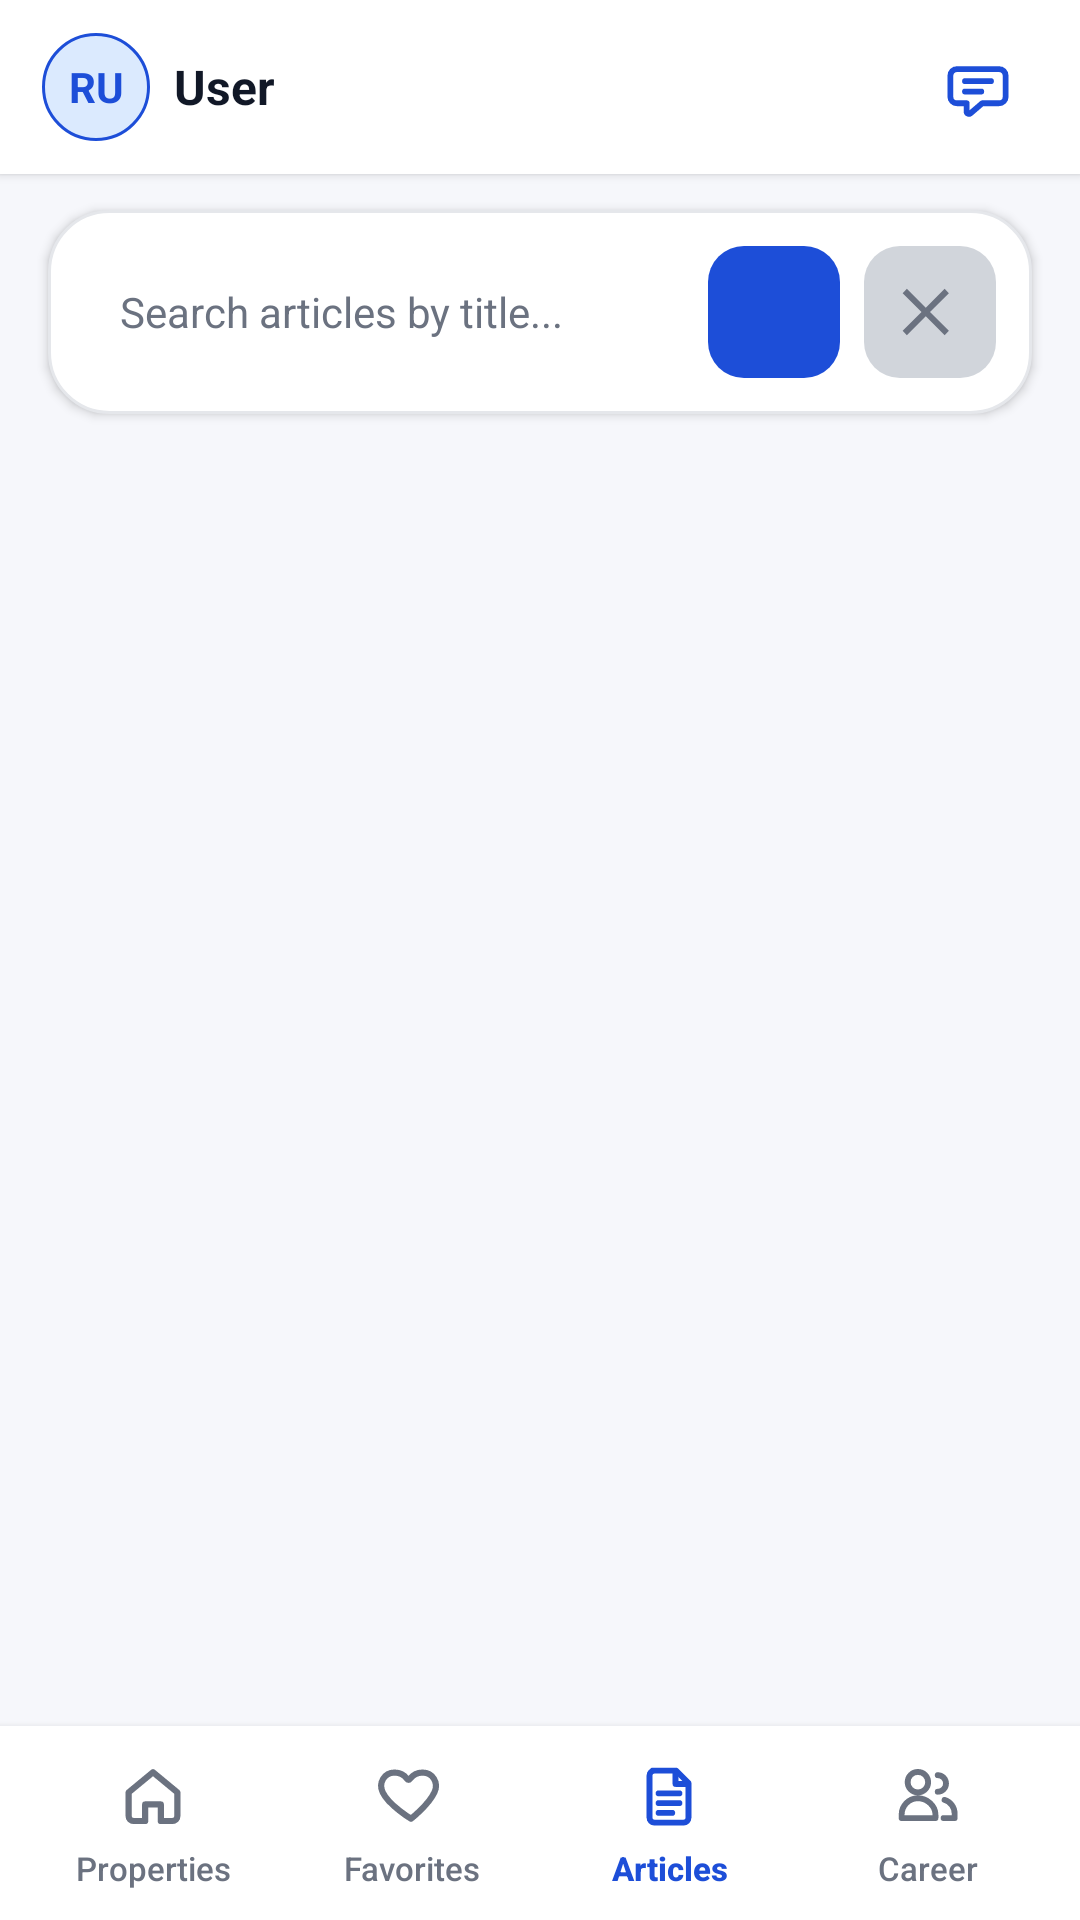

Write the Android layout XML for this screen, with the resource values it uses.
<!-- AndroidManifest.xml: application theme Theme.FortPointProperties -->
<!-- res/layout/activity_article_list.xml -->
<?xml version="1.0" encoding="utf-8"?>
<androidx.constraintlayout.widget.ConstraintLayout xmlns:android="http://schemas.android.com/apk/res/android"
    xmlns:app="http://schemas.android.com/apk/res-auto"
    xmlns:tools="http://schemas.android.com/tools"
    android:layout_width="match_parent"
    android:layout_height="match_parent"
    android:background="@color/property_background"
    tools:context=".features.article.ui.ArticleListActivity">

    <include
        android:id="@+id/layoutHeader"
        android:layout_width="0dp"
        android:layout_height="wrap_content"
        layout="@layout/view_mobile_header"
        app:layout_constraintTop_toTopOf="parent"
        app:layout_constraintStart_toStartOf="parent"
        app:layout_constraintEnd_toEndOf="parent" />

    <LinearLayout
        android:id="@+id/layoutSearchPanel"
        android:layout_width="0dp"
        android:layout_height="wrap_content"
        android:layout_marginHorizontal="16dp"
        android:layout_marginTop="12dp"
        android:background="@drawable/bg_card_rounded"
        android:elevation="2dp"
        android:orientation="vertical"
        android:padding="12dp"
        app:layout_constraintTop_toBottomOf="@id/layoutHeader"
        app:layout_constraintStart_toStartOf="parent"
        app:layout_constraintEnd_toEndOf="parent">

        <LinearLayout
            android:layout_width="match_parent"
            android:layout_height="wrap_content"
            android:orientation="horizontal">

            <EditText
                android:id="@+id/etSearchQuery"
                android:layout_width="0dp"
                android:layout_height="44dp"
                android:layout_weight="1"
                android:background="@drawable/edit_text_background"
                android:hint="@string/search_by_article_title_hint"
                android:imeOptions="actionSearch"
                android:inputType="text"
                android:paddingHorizontal="12dp"
                android:textColor="@color/property_text_primary"
                android:textColorHint="@color/property_text_secondary"
                android:textSize="14sp" />

            <ImageButton
                android:id="@+id/btnSearch"
                android:layout_width="44dp"
                android:layout_height="44dp"
                android:layout_marginStart="8dp"
                android:background="@drawable/bg_button_primary"
                android:contentDescription="@string/search_search"
                android:padding="10dp"
                android:scaleType="centerInside"
                android:src="@drawable/ic_search"
                android:tint="@color/white" />

            <ImageButton
                android:id="@+id/btnClearSearch"
                android:layout_width="44dp"
                android:layout_height="44dp"
                android:layout_marginStart="8dp"
                android:background="@drawable/bg_button_clear_gray"
                android:contentDescription="@string/search_clear"
                android:padding="10dp"
                android:scaleType="centerInside"
                android:src="@drawable/ic_clear"
                android:tint="@color/property_text_secondary" />
        </LinearLayout>
    </LinearLayout>

    <ProgressBar
        android:id="@+id/progressBar"
        style="?android:attr/progressBarStyleLarge"
        android:layout_width="wrap_content"
        android:layout_height="wrap_content"
        android:visibility="gone"
        app:layout_constraintBottom_toTopOf="@id/layoutBottomNav"
        app:layout_constraintEnd_toEndOf="parent"
        app:layout_constraintStart_toStartOf="parent"
        app:layout_constraintTop_toBottomOf="@id/layoutSearchPanel" />

    <LinearLayout
        android:id="@+id/layoutState"
        android:layout_width="0dp"
        android:layout_height="wrap_content"
        android:layout_marginHorizontal="16dp"
        android:layout_marginTop="24dp"
        android:background="@color/white"
        android:elevation="2dp"
        android:gravity="center_horizontal"
        android:orientation="vertical"
        android:padding="20dp"
        android:visibility="gone"
        app:layout_constraintEnd_toEndOf="parent"
        app:layout_constraintStart_toStartOf="parent"
        app:layout_constraintTop_toBottomOf="@id/layoutSearchPanel">

        <TextView
            android:id="@+id/tvStateMessage"
            android:layout_width="wrap_content"
            android:layout_height="wrap_content"
            android:gravity="center"
            android:textColor="@color/property_text_primary"
            android:textSize="16sp" />

        <Button
            android:id="@+id/btnStateAction"
            android:layout_width="wrap_content"
            android:layout_height="wrap_content"
            android:layout_marginTop="16dp"
            android:text="Open Login"
            android:textAllCaps="false"
            android:visibility="gone" />
    </LinearLayout>

    <TextView
        android:id="@+id/tvEmptyState"
        android:layout_width="0dp"
        android:layout_height="wrap_content"
        android:layout_marginHorizontal="16dp"
        android:background="@color/white"
        android:gravity="center"
        android:padding="20dp"
        android:text="No articles available at the moment."
        android:textColor="@color/property_text_secondary"
        android:textSize="16sp"
        android:visibility="gone"
        app:layout_constraintBottom_toTopOf="@id/layoutBottomNav"
        app:layout_constraintEnd_toEndOf="parent"
        app:layout_constraintStart_toStartOf="parent"
        app:layout_constraintTop_toBottomOf="@id/layoutSearchPanel" />

    <ListView
        android:id="@+id/lvArticles"
        android:layout_width="0dp"
        android:layout_height="0dp"
        android:layout_marginHorizontal="16dp"
        android:layout_marginTop="16dp"
        android:divider="@android:color/transparent"
        android:dividerHeight="12dp"
        android:listSelector="@android:color/transparent"
        app:layout_constraintBottom_toTopOf="@id/layoutBottomNav"
        app:layout_constraintEnd_toEndOf="parent"
        app:layout_constraintStart_toStartOf="parent"
        app:layout_constraintTop_toBottomOf="@id/layoutSearchPanel" />

    <LinearLayout
        android:id="@+id/layoutBottomNav"
        android:layout_width="0dp"
        android:layout_height="wrap_content"
        android:background="@color/white"
        android:elevation="4dp"
        android:orientation="horizontal"
        android:paddingHorizontal="8dp"
        android:paddingVertical="10dp"
        app:layout_constraintBottom_toBottomOf="parent"
        app:layout_constraintEnd_toEndOf="parent"
        app:layout_constraintStart_toStartOf="parent">

        <Button
            android:id="@+id/btnNavProperties"
            android:layout_width="0dp"
            android:layout_height="wrap_content"
            android:layout_weight="1"
            android:background="@android:color/transparent"
            android:minHeight="0dp"
            android:minWidth="0dp"
            android:drawableTop="@drawable/ic_nav_home"
            android:drawablePadding="4dp"
            android:drawableTint="@color/property_text_secondary"
            android:text="Properties"
            android:textAllCaps="false"
            android:textColor="@color/property_text_secondary"
            android:textSize="11sp"
            android:gravity="center" />

        <Button
            android:id="@+id/btnNavFavorites"
            android:layout_width="0dp"
            android:layout_height="wrap_content"
            android:layout_weight="1"
            android:background="@android:color/transparent"
            android:minHeight="0dp"
            android:minWidth="0dp"
            android:drawableTop="@drawable/ic_nav_heart"
            android:drawablePadding="4dp"
            android:drawableTint="@color/property_text_secondary"
            android:text="Favorites"
            android:textAllCaps="false"
            android:textColor="@color/property_text_secondary"
            android:textSize="11sp"
            android:gravity="center" />

        <Button
            android:id="@+id/btnNavArticles"
            android:layout_width="0dp"
            android:layout_height="wrap_content"
            android:layout_weight="1"
            android:background="@android:color/transparent"
            android:minHeight="0dp"
            android:minWidth="0dp"
            android:drawableTop="@drawable/ic_nav_article"
            android:drawablePadding="4dp"
            android:drawableTint="@color/property_blue"
            android:text="Articles"
            android:textAllCaps="false"
            android:textColor="@color/property_blue"
            android:textSize="11sp"
            android:textStyle="bold"
            android:gravity="center" />

        <Button
            android:id="@+id/btnNavCareer"
            android:layout_width="0dp"
            android:layout_height="wrap_content"
            android:layout_weight="1"
            android:background="@android:color/transparent"
            android:minHeight="0dp"
            android:minWidth="0dp"
            android:drawableTop="@drawable/ic_nav_people"
            android:drawablePadding="4dp"
            android:drawableTint="@color/property_text_secondary"
            android:text="@string/nav_career_application"
            android:textAllCaps="false"
            android:textColor="@color/property_text_secondary"
            android:textSize="11sp"
            android:gravity="center" />
    </LinearLayout>

</androidx.constraintlayout.widget.ConstraintLayout>
<!-- res/layout/view_mobile_header.xml (included above) -->
<?xml version="1.0" encoding="utf-8"?>
<androidx.constraintlayout.widget.ConstraintLayout xmlns:android="http://schemas.android.com/apk/res/android"
    xmlns:app="http://schemas.android.com/apk/res-auto"
    android:id="@+id/layoutHeader"
    android:layout_width="match_parent"
    android:layout_height="wrap_content"
    android:background="@color/white"
    android:elevation="2dp"
    android:minHeight="58dp"
    android:paddingHorizontal="14dp"
    android:paddingVertical="9dp">

    <LinearLayout
        android:id="@+id/layoutProfileHeader"
        android:layout_width="0dp"
        android:layout_height="wrap_content"
        android:clickable="true"
        android:focusable="true"
        android:gravity="center_vertical"
        android:orientation="horizontal"
        android:paddingEnd="8dp"
        app:layout_constraintEnd_toStartOf="@id/btnMessages"
        app:layout_constraintStart_toStartOf="parent"
        app:layout_constraintTop_toTopOf="parent"
        app:layout_constraintBottom_toBottomOf="parent"
        app:layout_constraintWidth_default="spread">

        <FrameLayout
            android:layout_width="36dp"
            android:layout_height="36dp">

            <ImageView
                android:id="@+id/ivHeaderAvatar"
                android:layout_width="match_parent"
                android:layout_height="match_parent"
                android:background="@drawable/bg_avatar_circle"
                android:contentDescription="@string/profile_avatar"
                android:scaleType="centerCrop"
                android:visibility="gone" />

            <TextView
                android:id="@+id/tvHeaderAvatar"
                android:layout_width="match_parent"
                android:layout_height="match_parent"
                android:background="@drawable/bg_avatar_circle"
                android:gravity="center"
                android:text="RU"
                android:textColor="@color/property_blue"
                android:textSize="14sp"
                android:textStyle="bold" />
        </FrameLayout>

        <TextView
            android:id="@+id/tvHeaderName"
            android:layout_width="0dp"
            android:layout_height="wrap_content"
            android:layout_marginStart="8dp"
            android:layout_weight="1"
            android:maxLines="1"
            android:ellipsize="end"
            android:text="User"
            android:textColor="@color/property_text_primary"
            android:textSize="16sp"
            android:textStyle="bold" />
    </LinearLayout>

    <ImageButton
        android:id="@+id/btnMessages"
        android:layout_width="40dp"
        android:layout_height="40dp"
        android:background="?attr/selectableItemBackgroundBorderless"
        android:contentDescription="@string/messages"
        android:padding="7dp"
        android:src="@drawable/ic_header_message"
        android:tint="@color/property_blue"
        app:layout_constraintEnd_toEndOf="parent"
        app:layout_constraintTop_toTopOf="parent"
        app:layout_constraintBottom_toBottomOf="parent" />
</androidx.constraintlayout.widget.ConstraintLayout>
<!-- resources referenced by this layout -->
<resources>
  <color name="property_background">#F6F7FB</color>
  <color name="property_blue">#1D4ED8</color>
  <color name="property_text_primary">#111827</color>
  <color name="property_text_secondary">#6B7280</color>
  <color name="white">#FFFFFFFF</color>
  <!-- drawable bg_avatar_circle (drawable) -->
  <?xml version="1.0" encoding="utf-8"?>
  <shape xmlns:android="http://schemas.android.com/apk/res/android"
      android:shape="oval">
      <solid android:color="@color/property_blue_light" />
      <stroke
          android:width="1dp"
          android:color="@color/property_blue" />
  </shape>
  <!-- drawable bg_button_clear_gray (drawable) -->
  <?xml version="1.0" encoding="utf-8"?>
  <shape xmlns:android="http://schemas.android.com/apk/res/android"
      android:shape="rectangle">
      <solid android:color="#D1D5DB" />
      <corners android:radius="12dp" />
  </shape>
  <!-- drawable bg_button_primary (drawable) -->
  <?xml version="1.0" encoding="utf-8"?>
  <shape xmlns:android="http://schemas.android.com/apk/res/android"
      android:shape="rectangle">
      <solid android:color="@color/property_blue" />
      <corners android:radius="12dp" />
  </shape>
  <!-- drawable bg_card_rounded (drawable) -->
  <?xml version="1.0" encoding="utf-8"?>
  <shape xmlns:android="http://schemas.android.com/apk/res/android" android:shape="rectangle">
      <solid android:color="#FFFFFFFF" />
      <corners android:radius="20dp" />
      <stroke android:width="1dp" android:color="#E5E7EB" />
  </shape>
  <!-- drawable ic_clear (drawable) -->
  <?xml version="1.0" encoding="utf-8"?>
  <vector xmlns:android="http://schemas.android.com/apk/res/android"
      android:width="24dp"
      android:height="24dp"
      android:viewportWidth="24"
      android:viewportHeight="24">
      <path
          android:fillColor="#FF000000"
          android:pathData="M18.3,5.71 12,12l6.3,6.29 -1.41,1.42L10.59,13.41 4.29,19.71 2.88,18.29 9.17,12 2.88,5.71 4.29,4.29l6.3,6.29 6.29,-6.29z" />
  </vector>
  <string name="messages">Messages</string>
  <string name="nav_career_application">Career</string>
  <string name="profile_avatar">Profile avatar</string>
  <string name="search_by_article_title_hint">Search articles by title...</string>
  <string name="search_clear">Clear</string>
  <string name="search_search">Search</string>
  <style name="Theme.FortPointProperties" parent="Theme.AppCompat.Light.NoActionBar">
          <item name="android:windowBackground">@drawable/bg_splash</item>
          <item name="android:windowAnimationStyle">@style/Animation_FortPointProperties_None</item>
          <item name="android:colorAccent">@color/property_blue</item>
          <item name="colorAccent">@color/property_blue</item>
      </style>
  <color name="property_blue_light">#DBEAFE</color>
  <!-- drawable bg_splash (drawable) -->
  <?xml version="1.0" encoding="utf-8"?>
  <layer-list xmlns:android="http://schemas.android.com/apk/res/android">
      <item android:drawable="@android:color/white" />
      <item android:gravity="center">
          <bitmap
              android:gravity="center"
              android:src="@drawable/fort_point_properties_logo" />
      </item>
  </layer-list>
  <style name="Animation_FortPointProperties_None">
          <item name="android:activityOpenEnterAnimation">@null</item>
          <item name="android:activityOpenExitAnimation">@null</item>
          <item name="android:activityCloseEnterAnimation">@null</item>
          <item name="android:activityCloseExitAnimation">@null</item>
          <item name="android:taskOpenEnterAnimation">@null</item>
          <item name="android:taskOpenExitAnimation">@null</item>
          <item name="android:taskCloseEnterAnimation">@null</item>
          <item name="android:taskCloseExitAnimation">@null</item>
      </style>
</resources>
